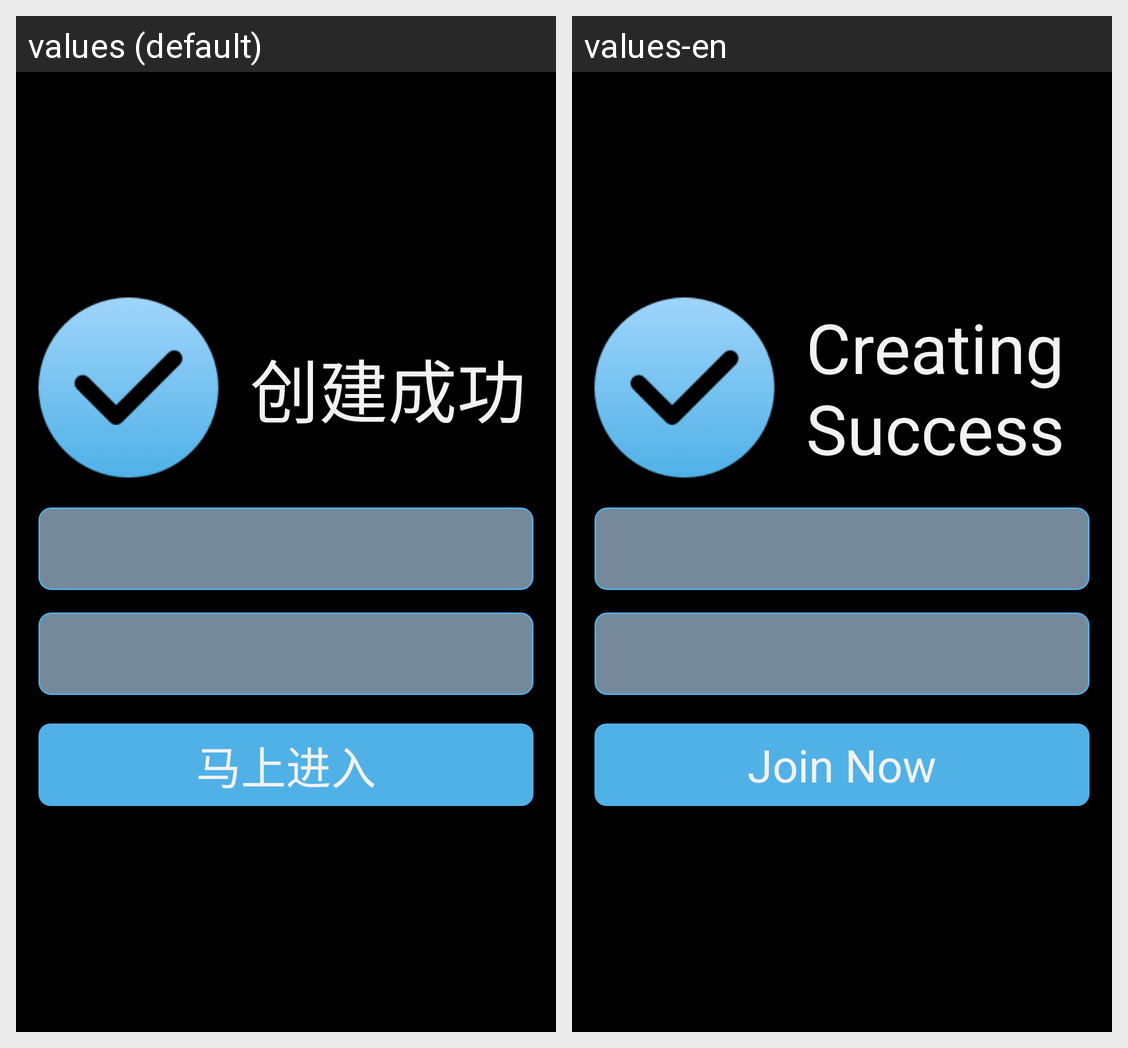

Here is an Android app screen in its default locale and in the app's own translations. Write out the translated-string differences for the strings that appear on this screen.
Android screen res/layout/activity_create_private_group_success.xml rendered under 2 locales, left to right: values (default), values-en. Device: Nexus 5 (rendered at 1080×1920; each locale shown at half size, 540×960, under a caption strip naming it); theme android:Theme.NoTitleBar.Fullscreen.
Strings drawn on this screen, with the default value and each locale's value (text and hints the layout hard-codes, and strings that could not be matched under every locale, appear in the picture but are not listed):

creat_success
  values: 创建成功
  values-en: Creating Success

now_in
  values: 马上进入
  values-en: Join Now
